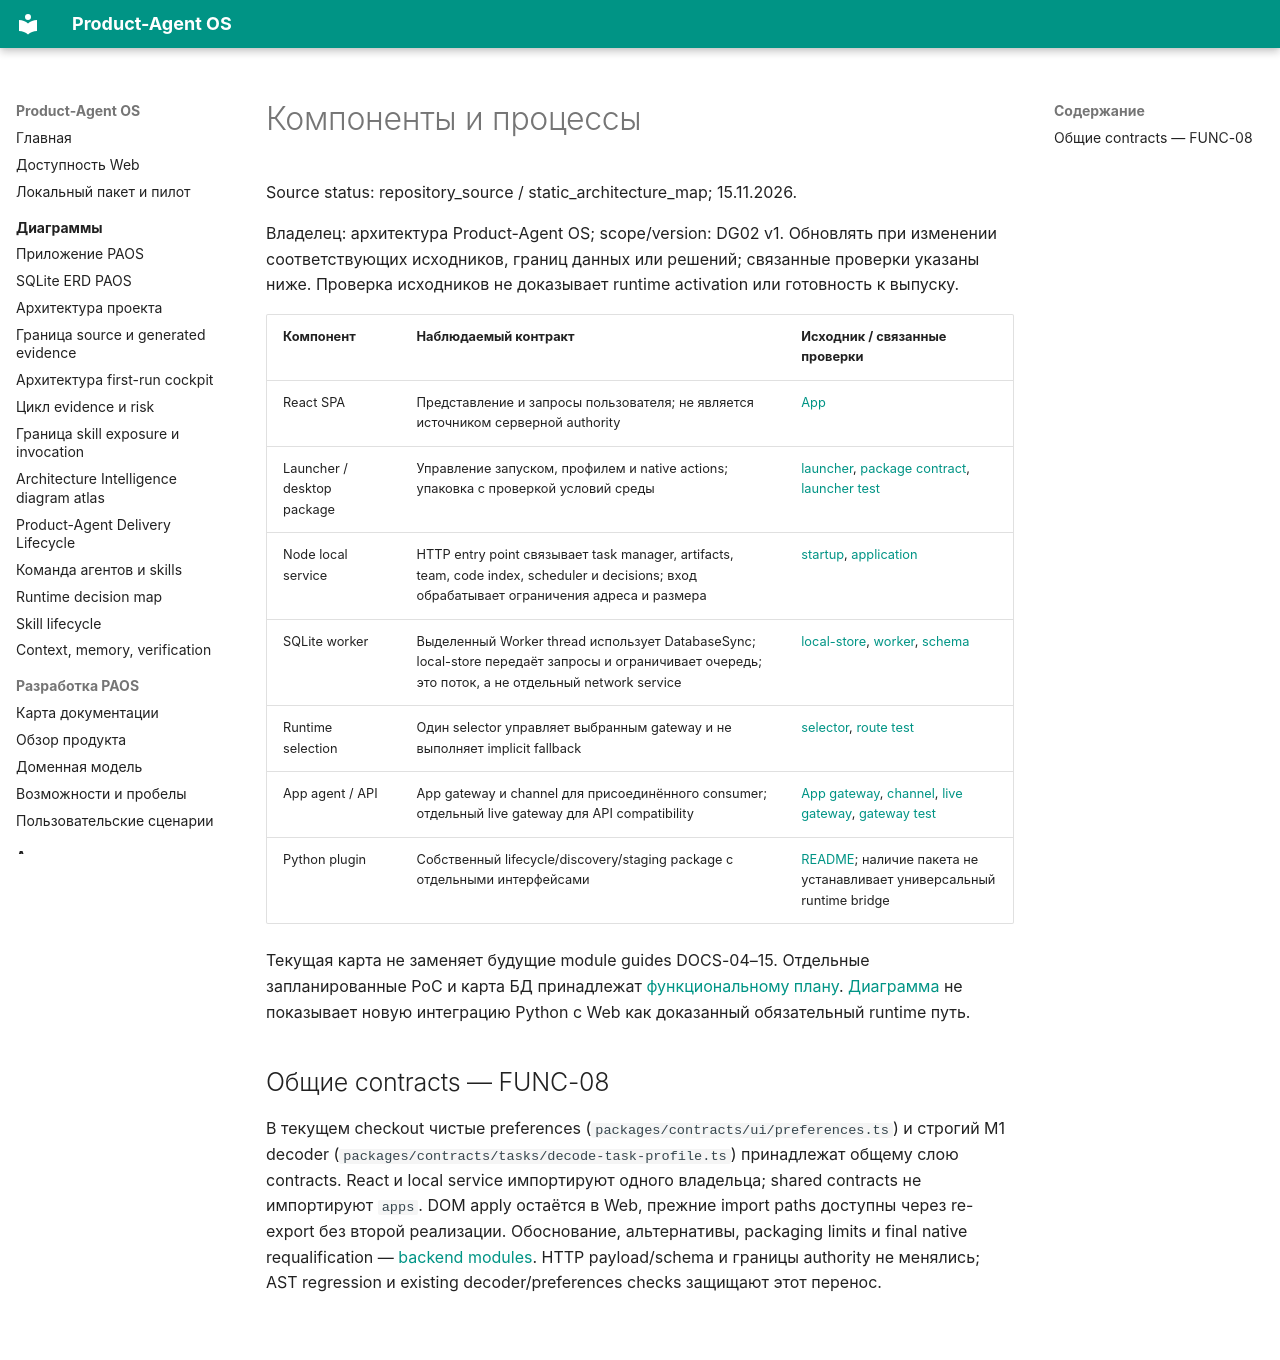

repository: alexroadcaster/product-agent-os · page: architecture/containers.html · generator: mkdocs

# Компоненты и процессы

Source status: repository_source / static_architecture_map; 15.11.2026.

Владелец: архитектура Product-Agent OS; scope/version: DG02 v1. Обновлять при изменении соответствующих исходников, границ данных или решений; связанные проверки указаны ниже. Проверка исходников не доказывает runtime activation или готовность к выпуску.

| Компонент | Наблюдаемый контракт | Исходник / связанные проверки |
| --- | --- | --- |
| React SPA | Представление и запросы пользователя; не является источником серверной authority | [App](https://github.com/alexroadcaster/product-agent-os/blob/2f8a0cb8b428ba4499d9d7bd35f1f4b42b2be765/apps/web/src/ui/App.tsx) |
| Launcher / desktop package | Управление запуском, профилем и native actions; упаковка с проверкой условий среды | [launcher](https://github.com/alexroadcaster/product-agent-os/blob/2f8a0cb8b428ba4499d9d7bd35f1f4b42b2be765/apps/launcher/launcher.ts), [package contract](https://github.com/alexroadcaster/product-agent-os/blob/2f8a0cb8b428ba4499d9d7bd35f1f4b42b2be765/apps/desktop-local/README.md), [launcher test](https://github.com/alexroadcaster/product-agent-os/blob/2f8a0cb8b428ba4499d9d7bd35f1f4b42b2be765/tests/web/launcher.test.mts) |
| Node local service | HTTP entry point связывает task manager, artifacts, team, code index, scheduler и decisions; вход обрабатывает ограничения адреса и размера | [startup](https://github.com/alexroadcaster/product-agent-os/blob/2f8a0cb8b428ba4499d9d7bd35f1f4b42b2be765/apps/local-service/src/main.mts), [application](https://github.com/alexroadcaster/product-agent-os/blob/2f8a0cb8b428ba4499d9d7bd35f1f4b42b2be765/apps/local-service/src/http/application.mts) |
| SQLite worker | Выделенный Worker thread использует DatabaseSync; local-store передаёт запросы и ограничивает очередь; это поток, а не отдельный network service | [local-store](https://github.com/alexroadcaster/product-agent-os/blob/2f8a0cb8b428ba4499d9d7bd35f1f4b42b2be765/apps/local-service/src/storage/local-store.mts), [worker](https://github.com/alexroadcaster/product-agent-os/blob/2f8a0cb8b428ba4499d9d7bd35f1f4b42b2be765/apps/local-service/src/storage/sqlite-worker.mts), [schema](https://github.com/alexroadcaster/product-agent-os/blob/2f8a0cb8b428ba4499d9d7bd35f1f4b42b2be765/apps/local-service/src/storage/migrations/schema.mts) |
| Runtime selection | Один selector управляет выбранным gateway и не выполняет implicit fallback | [selector](https://github.com/alexroadcaster/product-agent-os/blob/2f8a0cb8b428ba4499d9d7bd35f1f4b42b2be765/apps/local-service/src/runtime/route-selector.ts), [route test](https://github.com/alexroadcaster/product-agent-os/blob/2f8a0cb8b428ba4499d9d7bd35f1f4b42b2be765/tests/web/runtime-route-selector.test.mts) |
| App agent / API | App gateway и channel для присоединённого consumer; отдельный live gateway для API compatibility | [App gateway](https://github.com/alexroadcaster/product-agent-os/blob/2f8a0cb8b428ba4499d9d7bd35f1f4b42b2be765/apps/local-service/src/runtime/app-agent-gateway.mts), [channel](https://github.com/alexroadcaster/product-agent-os/blob/2f8a0cb8b428ba4499d9d7bd35f1f4b42b2be765/apps/local-service/src/runtime/app-agent-channel.mts), [live gateway](https://github.com/alexroadcaster/product-agent-os/blob/2f8a0cb8b428ba4499d9d7bd35f1f4b42b2be765/apps/local-service/src/runtime/live-gateway.mts), [gateway test](https://github.com/alexroadcaster/product-agent-os/blob/2f8a0cb8b428ba4499d9d7bd35f1f4b42b2be765/tests/web/app-agent-gateway.test.mts) |
| Python plugin | Собственный lifecycle/discovery/staging package с отдельными интерфейсами | [README](https://github.com/alexroadcaster/product-agent-os/blob/2f8a0cb8b428ba4499d9d7bd35f1f4b42b2be765/plugins/product-agent-os/README.md); наличие пакета не устанавливает универсальный runtime bridge |

Текущая карта не заменяет будущие module guides DOCS-04–15. Отдельные запланированные PoC и карта БД принадлежат [функциональному плану](../planning/functional-remediation-2026-11-15.md). [Диаграмма](../diagrams/paos-application-architecture.md) не показывает новую интеграцию Python с Web как доказанный обязательный runtime путь.

## Общие contracts — FUNC-08

В текущем checkout чистые preferences (`packages/contracts/ui/preferences.ts`) и строгий M1 decoder (`packages/contracts/tasks/decode-task-profile.ts`) принадлежат общему слою contracts. React и local service импортируют одного владельца; shared contracts не импортируют `apps`. DOM apply остаётся в Web, прежние import paths доступны через re-export без второй реализации. Обоснование, альтернативы, packaging limits и final native requalification — [backend modules](../backend/modules.md#текущие-зависимости-между-слоями). HTTP payload/schema и границы authority не менялись; AST regression и existing decoder/preferences checks защищают этот перенос.
